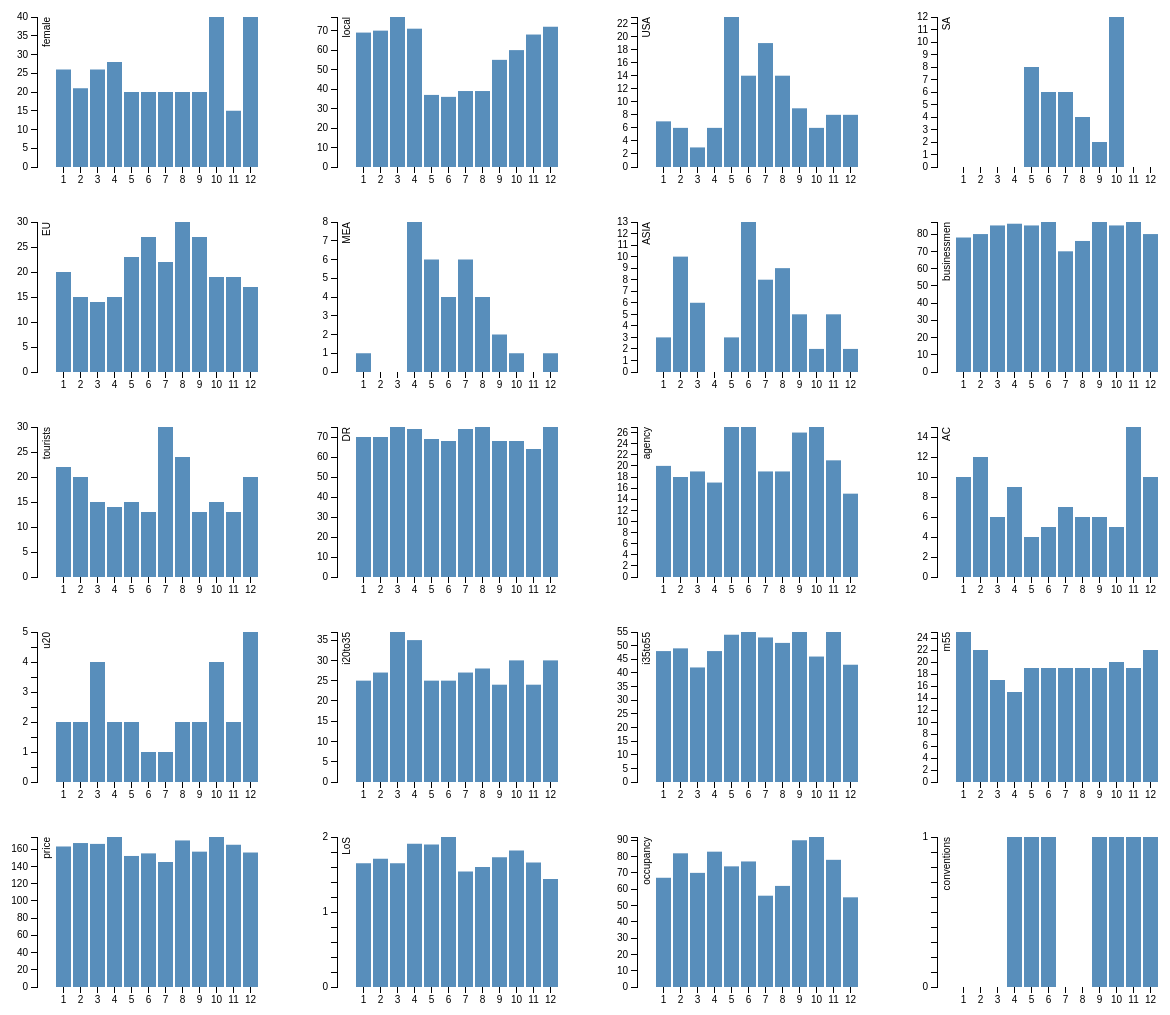
D3 v3 page, settled after 480 driven frames (8 s of simulated time); the page loaded 1 data file(s).


    var margin = {top: 20, right: 20, bottom: 30, left: 40},
            width = 300 - margin.left - margin.right,
            height = 200 - margin.top - margin.bottom;

    var formatPercent = d3.format("d");

    var xs = [];
    var ys = [];

    var xAxises = [];
    var yAxises = [];

    var svgs = [];

    for (var i = 0; i < 20; i++) {
        xs[i] = d3.scale.ordinal()
                .rangeRoundBands([0, width], .1, 1);

        ys[i] = d3.scale.linear()
                .range([height, 0]);

        xAxises[i] = d3.svg.axis()
                .scale(xs[i])
                .orient("bottom");

        yAxises[i] = d3.svg.axis()
                .scale(ys[i])
                .orient("left")
                .tickFormat(formatPercent);

        svgs[i] = d3.select("body").append("svg")
                .attr("width", width + margin.left + margin.right)
                .attr("height", height + margin.top + margin.bottom)
                .attr("id", i)
                .append("g")
                .attr("transform", "translate(" + margin.left + "," + margin.top + ")");
    }

    var positiveOrder = 1;
    var negativeOrder = -1;
    var noOrder = 0;
    var currentOrder = noOrder;

    d3.csv("hotel.csv", function (error, data) {
        data.forEach(function (d) {
            d.month = +d.month;
            d.female = +d.female;
            d.local = +d.local;
            d.USA = +d.USA;
            d.SA = +d.SA;
            d.EU = +d.EU;
            d.MEA = +d.MEA;
            d.ASIA = +d.ASIA;
            d.businessmen = +d.businessmen;
            d.tourists = +d.tourists;
            d.DR = +d.DR;
            d.agency = +d.agency;
            d.AC = +d.AC;
            d.u20 = +d.u20;
            d.i20to35 = +d.i20to35;
            d.i35to55 = +d.i35to55;
            d.m55 = +d.m55;
            d.price = +d.price;
            d.LoS = +d.LoS;
            d.occupancy = +d.occupancy;
            d.conventions = +d.conventions;
        });

        var attrs = ["month", "female", "local", "USA", "SA", "EU", "MEA", "ASIA", "businessmen",
            "tourists", "DR", "agency", "AC", "u20", "i20to35", "i35to55", "m55", "price", "LoS",
            "occupancy", "conventions"];

        for (var i = 0; i < 20; i++)
            xs[i].domain(data.map(function (d) {
                return d.month;
            }))

        for (i = 0; i < 20; i++) {
            (function (index) {
                ys[index].domain([0, d3.max(data, function (d) {
                    switch (index) {
                        case 0:
                            return d.female;
                        case 1:
                            return d.local;
                        case 2:
                            return d.USA;
                        case 3:
                            return d.SA;
                        case 4:
                            return d.EU;
                        case 5:
                            return d.MEA;
                        case 6:
                            return d.ASIA;
                        case 7:
                            return d.businessmen;
                        case 8:
                            return d.tourists;
                        case 9:
                            return d.DR;
                        case 10:
                            return d.agency;
                        case 11:
                            return d.AC;
                        case 12:
                            return d.u20;
                        case 13:
                            return d.i20to35;
                        case 14:
                            return d.i35to55;
                        case 15:
                            return d.m55;
                        case 16:
                            return d.price;
                        case 17:
                            return d.LoS;
                        case 18:
                            return d.occupancy;
                        case 19:
                            return d.conventions;
                    }
                })]);
            })(i);

            svgs[i].append("g")
                    .attr("class", "x axis")
                    .attr("transform", "translate(0," + height + ")")
                    .call(xAxises[i]);

            svgs[i].append("g")
                    .attr("class", "y axis")
                    .call(yAxises[i])
                    .append("text")
                    .attr("transform", "rotate(-90)")
                    .attr("y", 6)
                    .attr("dy", ".71em")
                    .style("text-anchor", "end")
                    .text(attrs[i + 1]);

            (function (index) {
                svgs[index].selectAll(".bar")
                        .data(data)
                        .enter().append("rect")
                        .attr("class", "bar")
                        .attr("x", function (d) {
                            return xs[index](d.month);
                        })
                        .attr("width", xs[index].rangeBand())
                        .attr("y", function (d) {
                            switch (index) {
                                case 0:
                                    return ys[index](d.female);
                                case 1:
                                    return ys[index](d.local);
                                case 2:
                                    return ys[index](d.USA);
                                case 3:
                                    return ys[index](d.SA);
                                case 4:
                                    return ys[index](d.EU);
                                case 5:
                                    return ys[index](d.MEA);
                                case 6:
                                    return ys[index](d.ASIA);
                                case 7:
                                    return ys[index](d.businessmen);
                                case 8:
                                    return ys[index](d.tourists);
                                case 9:
                                    return ys[index](d.DR);
                                case 10:
                                    return ys[index](d.agency);
                                case 11:
                                    return ys[index](d.AC);
                                case 12:
                                    return ys[index](d.u20);
                                case 13:
                                    return ys[index](d.i20to35);
                                case 14:
                                    return ys[index](d.i35to55);
                                case 15:
                                    return ys[index](d.m55);
                                case 16:
                                    return ys[index](d.price);
                                case 17:
                                    return ys[index](d.LoS);
                                case 18:
                                    return ys[index](d.occupancy);
                                case 19:
                                    return ys[index](d.conventions);
                            }
                        })
                        .attr("height", function (d) {
                            switch (index) {
                                case 0:
                                    return height - ys[index](d.female);
                                case 1:
                                    return height - ys[index](d.local);
                                case 2:
                                    return height - ys[index](d.USA);
                                case 3:
                                    return height - ys[index](d.SA);
                                case 4:
                                    return height - ys[index](d.EU);
                                case 5:
                                    return height - ys[index](d.MEA);
                                case 6:
                                    return height - ys[index](d.ASIA);
                                case 7:
                                    return height - ys[index](d.businessmen);
                                case 8:
                                    return height - ys[index](d.tourists);
                                case 9:
                                    return height - ys[index](d.DR);
                                case 10:
                                    return height - ys[index](d.agency);
                                case 11:
                                    return height - ys[index](d.AC);
                                case 12:
                                    return height - ys[index](d.u20);
                                case 13:
                                    return height - ys[index](d.i20to35);
                                case 14:
                                    return height - ys[index](d.i35to55);
                                case 15:
                                    return height - ys[index](d.m55);
                                case 16:
                                    return height - ys[index](d.price);
                                case 17:
                                    return height - ys[index](d.LoS);
                                case 18:
                                    return height - ys[index](d.occupancy);
                                case 19:
                                    return height - ys[index](d.conventions);
                            }
                        });
            })(i);

        }

        var sortBars = function (clickID, id) {
            console.log(id);

            var x0 = xs[id].domain(data.sort(function (a, b) {
                if (currentOrder == noOrder) {
                    switch (clickID) {
                        case 0:
                            return d3.ascending(a.female, b.female);
                        case 1:
                            return d3.ascending(a.local, b.local);
                        case 2:
                            return d3.ascending(a.USA, b.USA);
                        case 3:
                            return d3.ascending(a.SA, b.SA);
                        case 4:
                            return d3.ascending(a.EU, b.EU);
                        case 5:
                            return d3.ascending(a.MEA, b.MEA);
                        case 6:
                            return d3.ascending(a.ASIA, b.ASIA);
                        case 7:
                            return d3.ascending(a.businessmen, b.businessmen);
                        case 8:
                            return d3.ascending(a.tourists, b.tourists);
                        case 9:
                            return d3.ascending(a.DR, b.DR);
                        case 10:
                            return d3.ascending(a.agency, b.agency);
                        case 11:
                            return d3.ascending(a.AC, b.AC);
                        case 12:
                            return d3.ascending(a.u20, b.u20);
                        case 13:
                            return d3.ascending(a.i20to35, b.i20to35);
                        case 14:
                            return d3.ascending(a.i35to55, b.i35to55);
                        case 15:
                            return d3.ascending(a.m55, b.m55);
                        case 16:
                            return d3.ascending(a.price, b.price);
                        case 17:
                            return d3.ascending(a.LoS, b.LoS);
                        case 18:
                            return d3.ascending(a.occupancy, b.occupancy);
                        case 19:
                            return d3.ascending(a.conventions, b.conventions);
                    }
                }
                else if (currentOrder == positiveOrder){
                    switch (clickID){
                        case 0:
                            return d3.descending(a.female, b.female);
                        case 1:
                            return d3.descending(a.local, b.local);
                        case 2:
                            return d3.descending(a.USA, b.USA);
                        case 3:
                            return d3.descending(a.SA, b.SA);
                        case 4:
                            return d3.descending(a.EU, b.EU);
                        case 5:
                            return d3.descending(a.MEA, b.MEA);
                        case 6:
                            return d3.descending(a.ASIA, b.ASIA);
                        case 7:
                            return d3.descending(a.businessmen, b.businessmen);
                        case 8:
                            return d3.descending(a.tourists, b.tourists);
                        case 9:
                            return d3.descending(a.DR, b.DR);
                        case 10:
                            return d3.descending(a.agency, b.agency);
                        case 11:
                            return d3.descending(a.AC, b.AC);
                        case 12:
                            return d3.descending(a.u20, b.u20);
                        case 13:
                            return d3.descending(a.i20to35, b.i20to35);
                        case 14:
                            return d3.descending(a.i35to55, b.i35to55);
                        case 15:
                            return d3.descending(a.m55, b.m55);
                        case 16:
                            return d3.descending(a.price, b.price);
                        case 17:
                            return d3.descending(a.LoS, b.LoS);
                        case 18:
                            return d3.descending(a.occupancy, b.occupancy);
                        case 19:
                            return d3.descending(a.conventions, b.conventions);
                    }
                }
                else{
                    return d3.ascending(a.month, b.month);
                }
            })
                    .map(function (d) {
                        return d.month;
                    }))
                    .copy();

            var transition = svgs[id].transition().duration(750),
                    delay = function (d, i) {
                        return i * 50;
                    };

            transition.selectAll(".bar")
                    .delay(delay)
                    .attr("x", function (d) {
                        return x0(d.month);
                    });

            transition.select(".x.axis")
                    .call(xAxises[id])
                    .selectAll("g")
                    .delay(delay);
        };

        d3.selectAll("svg").on("click", function () {
            var clickID = d3.select(this).attr("id");
            for (var svgID = 0; svgID < 20; svgID++) {
                sortBars(+clickID, svgID);
            }
            if (currentOrder == noOrder) {
                currentOrder = positiveOrder;
            }
            else if (currentOrder == positiveOrder){
                currentOrder = negativeOrder;
            }
            else{
                currentOrder = noOrder;
            }
        });
    });


### data: hotel.csv
?month, female, local, USA, SA, EU, MEA, ASIA, businessmen, tourists, DR, agency, AC, u20, i20to35, i35to55, m55, price, LoS, occupancy, conventions
1, 26, 69, 7, 0, 20, 1, 3, 78, 22, 70, 20, 10, 2, 25, 48, 25, 163, 1.65, 67, 0
2, 21, 70, 6, 0, 15, 0, 10, 80, 20, 70, 18, 12, 2, 27, 49, 22, 167, 1.71, 82, 0
3, 26, 77, 3, 0, 14, 0, 6, 85, 15, 75, 19, 6, 4, 37, 42, 17, 166, 1.65, 70, 0
4, 28, 71, 6, 0, 15, 8, 0, 86, 14, 74, 17, 9, 2, 35, 48, 15, 174, 1.91, 83, 1
5, 20, 37, 23, 8, 23, 6, 3, 85, 15, 69, 27, 4, 2, 25, 54, 19, 152, 1.90, 74, 1
6, 20, 36, 14, 6, 27, 4, 13, 87, 13, 68, 27, 5, 1, 25, 55, 19, 155, 2.0, 77, 1
7, 20, 39, 19, 6, 22, 6, 8, 70, 30, 74, 19, 7, 1, 27, 53, 19, 145, 1.54, 56, 0
8, 20, 39, 14, 4, 30, 4, 9, 76, 24, 75, 19, 6, 2, 28, 51, 19, 170, 1.60, 62, 0
9, 20, 55, 9, 2, 27, 2, 5, 87, 13, 68, 26, 6, 2, 24, 55, 19, 157, 1.73, 90, 1
10, 40, 60, 6, 12, 19, 1, 2, 85, 15, 68, 27, 5, 4, 30, 46, 20, 174, 1.82, 92, 1
11, 15, 68, 8, 0, 19, 0, 5, 87, 13, 64, 21, 15, 2, 24, 55, 19, 165, 1.66, 78, 1
12, 40, 72, 8, 0, 17, 1, 2, 80, 20, 75, 15, 10, 5, 30, 43, 22, 156, 1.44, 55, 1